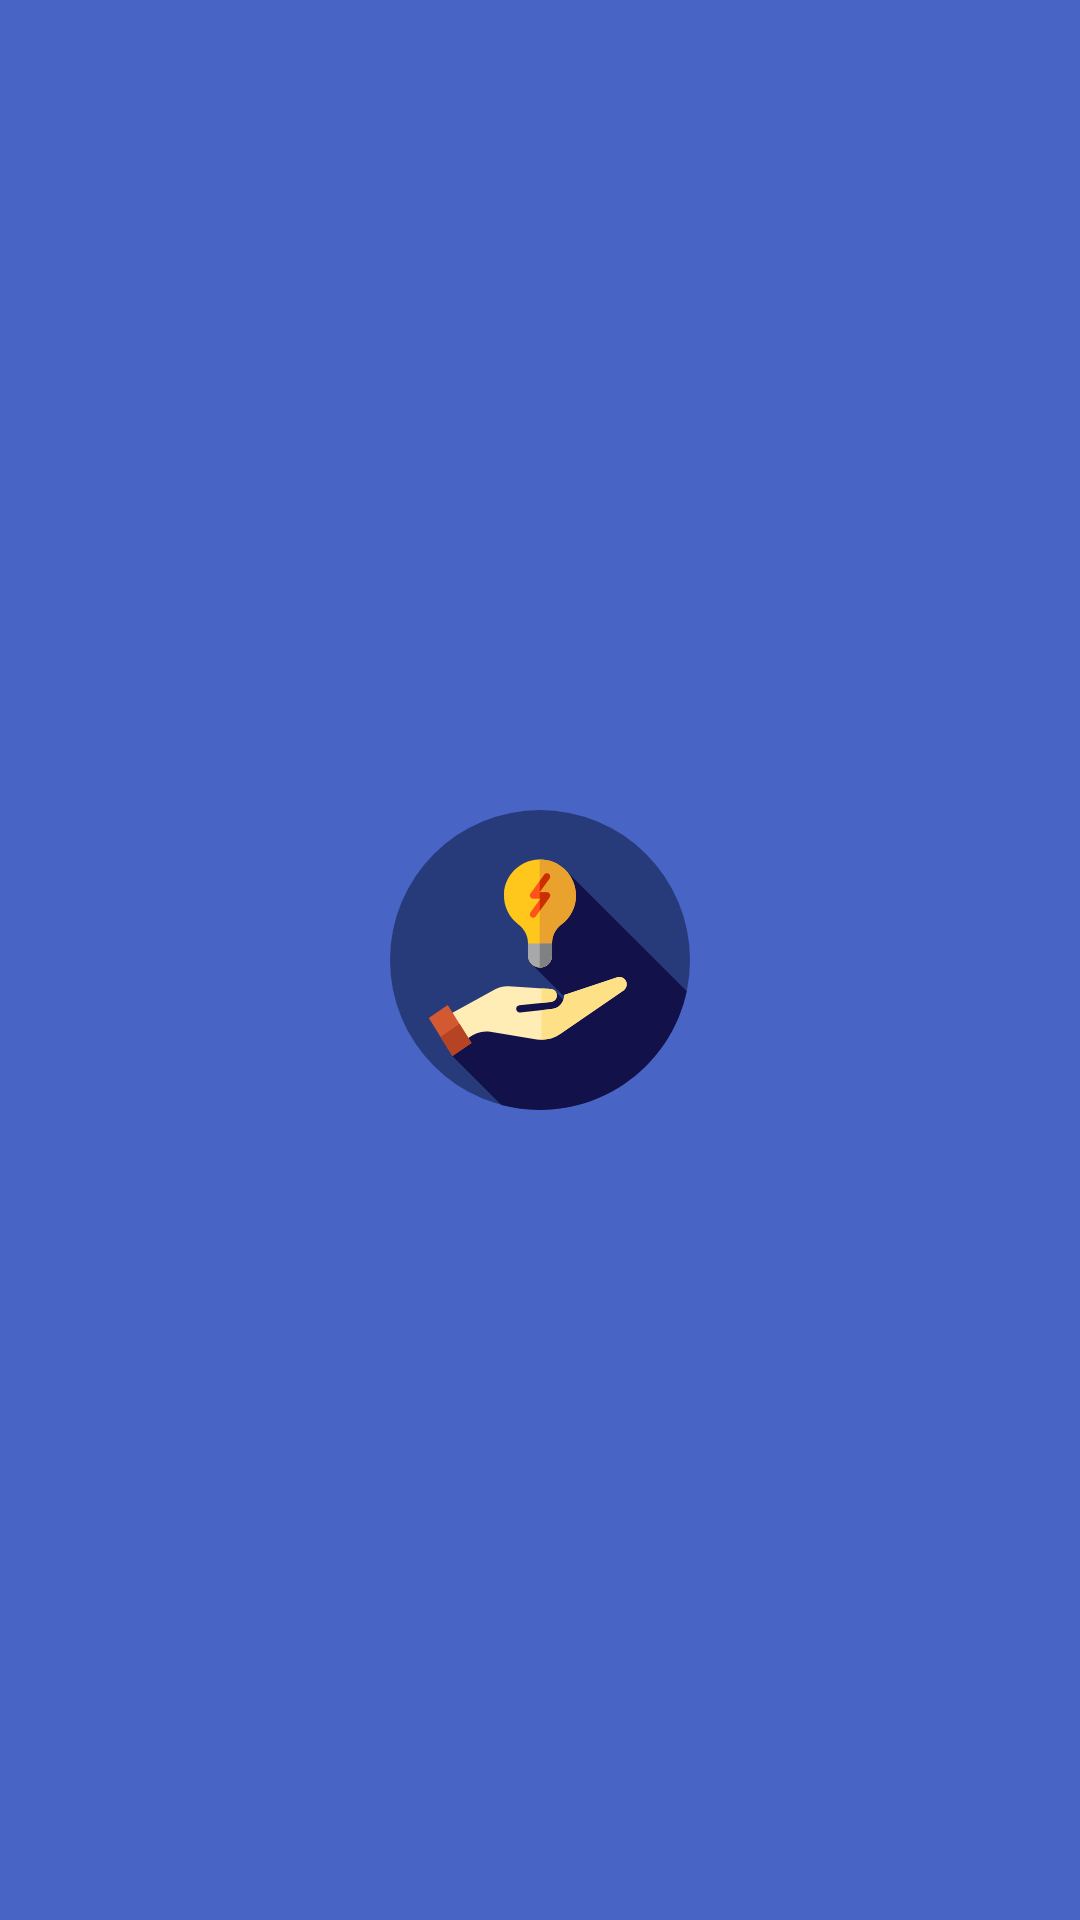

Android layout source for this screen:
<!-- AndroidManifest.xml: application theme Theme.Sample -->
<!-- res/layout/layout_splash.xml -->
<?xml version="1.0" encoding="utf-8"?>
<androidx.constraintlayout.widget.ConstraintLayout xmlns:android="http://schemas.android.com/apk/res/android"
    xmlns:app="http://schemas.android.com/apk/res-auto"
    android:layout_width="match_parent"
    android:layout_height="match_parent"
    android:background="@color/colorSplashBackground"
    android:elevation="8dp">

    <androidx.appcompat.widget.AppCompatImageView
        android:layout_width="wrap_content"
        android:layout_height="wrap_content"
        android:layout_gravity="center"
        app:layout_constraintBottom_toBottomOf="parent"
        app:layout_constraintEnd_toEndOf="parent"
        app:layout_constraintStart_toStartOf="parent"
        app:layout_constraintTop_toTopOf="parent"
        app:srcCompat="@drawable/splash_icon" />



</androidx.constraintlayout.widget.ConstraintLayout>
<!-- resources referenced by this layout -->
<resources>
  <color name="colorSplashBackground">@color/colorBrandPrimary1Base</color>
  <!-- drawable splash_icon: vector/xml drawable (drawable, 3521 chars, omitted) -->
  <style name="Theme.Sample" parent="Theme.MaterialComponents.Light.NoActionBar">
          
          <item name="colorPrimary">@color/colorPrimary</item>
          <item name="colorPrimaryDark">@color/colorPrimaryDark</item>
          <item name="colorAccent">@color/colorAccent</item>
          <item name="android:windowLightStatusBar" tools:targetApi="m">true</item>
          <item name="android:textColorPrimary">@color/textColorPrimary</item>
          <item name="android:splitMotionEvents">false</item>
          <item name="android:windowEnableSplitTouch">false</item>
      </style>
  <color name="colorBrandPrimary1Base">#4865C6</color>
  <color name="colorPrimary">#D37676</color>
  <color name="colorPrimaryDark">#CD7161</color>
  <color name="colorAccent">#FEDBD0</color>
  <color name="textColorPrimary">#442C2E</color>
</resources>
